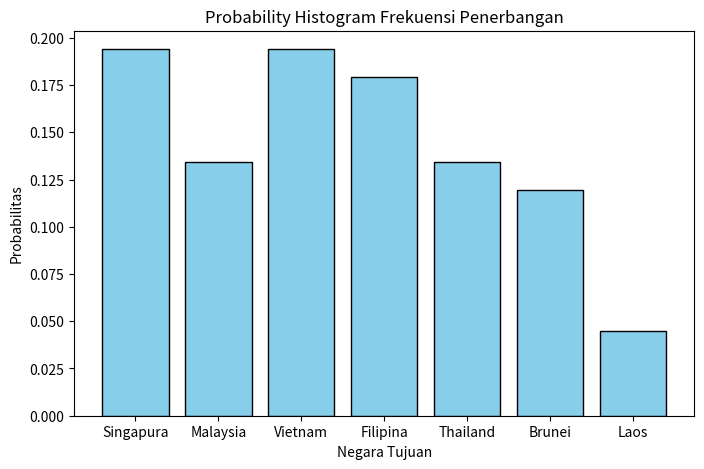

Recreate this plot in Python.
import pandas as pd
import matplotlib.pyplot as plt
import numpy as np
from matplotlib.backends.backend_pdf import PdfPages

data = {
    "Negara": ["Singapura", "Malaysia", "Vietnam", "Filipina", "Thailand", "Brunei", "Laos"],
    "Frekuensi": [13, 9, 13, 12, 9, 8, 3]
}
df = pd.DataFrame(data)
df["Probabilitas"] = df["Frekuensi"] / df["Frekuensi"].sum()

mean = df["Frekuensi"].mean()
var = df["Frekuensi"].var()
std = df["Frekuensi"].std()

A = df[df["Frekuensi"] >= 10]
p_A = A["Frekuensi"].sum() / df["Frekuensi"].sum()
bayes_result = {}
for negara, f in zip(A["Negara"], A["Frekuensi"]):
    p_si = f / df["Frekuensi"].sum()
    bayes_result[negara] = p_si / p_A

pdf_path = "Tugas_5_Statistika_Insyania.pdf"
with PdfPages(pdf_path) as pdf:
    # -------- Cover --------
    fig1 = plt.figure(figsize=(6,4))
    plt.axis("off")
    plt.text(0.5, 0.8, "Tugas 5 Statistika", ha="center", fontsize=14, weight="bold")
    plt.text(0.1, 0.6, "Nama : Insyania Cahya Wiguna", ha="left", fontsize=12)
    plt.text(0.1, 0.5, "NIM    : 24/533789/SV/23938", ha="left", fontsize=12)
    plt.text(0.1, 0.4, "Kelas  : AA", ha="left", fontsize=12)
    plt.text(0.1, 0.3, "Mata Kuliah : Probabilitas dan Statistika", ha="left", fontsize=12)
    plt.text(0.1, 0.2, "Code : https://github.com/insyania/Probabilitas-dan-Statistika", ha="left", fontsize=8, color="blue")
    pdf.savefig(fig1)
    plt.close(fig1)

    fig2 = plt.figure(figsize=(7,5))
    plt.axis("off")
    plt.title("Peluang Tiap Negara", fontsize=14, weight="bold")
    ypos = 0.8
    for negara, prob in zip(df["Negara"], df["Probabilitas"]):
        plt.text(0.1, ypos, f"P({negara}) = {prob:.3f}", fontsize=12, ha="left")
        ypos -= 0.08
    pdf.savefig(fig2)
    plt.close(fig2)

    fig3 = plt.figure(figsize=(7,5))
    plt.axis("off")
    plt.title("Perhitungan Bayes Rule (P(Si|A))", fontsize=14, weight="bold")
    ypos = 0.8
    for negara, val in bayes_result.items():
        plt.text(0.1, ypos, f"P({negara}|A) = {val:.3f}", fontsize=12, ha="left")
        ypos -= 0.1
    pdf.savefig(fig3)
    plt.close(fig3)

    fig4 = plt.figure(figsize=(7,5))
    plt.axis("off")
    plt.title("Statistik Data", fontsize=14, weight="bold")
    plt.text(0.1, 0.8, f"Mean              = {mean:.2f}", fontsize=12, ha="left")
    plt.text(0.1, 0.7, f"Variance          = {var:.2f}", fontsize=12, ha="left")
    plt.text(0.1, 0.6, f"Standard Deviation = {std:.2f}", fontsize=12, ha="left")
    pdf.savefig(fig4)
    plt.close(fig4)

    fig5 = plt.figure(figsize=(8,5))
    plt.bar(df["Negara"], df["Probabilitas"], color="skyblue", edgecolor="black")
    plt.title("Probability Histogram Frekuensi Penerbangan")
    plt.xlabel("Negara Tujuan")
    plt.ylabel("Probabilitas")
    pdf.savefig(fig5)
    plt.close(fig5)

    fig6 = plt.figure(figsize=(8,5))
    plt.axis("off")
    plt.title("Analisis Histogram Probabilitas", fontsize=14, weight="bold")

    analysis_text = (
    "1. Negara dengan peluang tertinggi adalah Singapura dan Vietnam,\n"
    "   artinya penerbangan ke dua negara ini paling sering terjadi.\n\n"
    "2. Laos memiliki peluang paling kecil sehingga penerbangan ke sana jarang.\n\n"
    "3. Distribusi tidak merata (skewed), karena ada negara yang dominan\n"
    "   sementara beberapa negara lain jarang.\n\n"
    "4. Mean peluang mendekati 0.14, namun ada deviasi yang cukup besar\n"
    "   sehingga sebaran peluang antar negara cukup lebar.\n\n"
    "5. Kesimpulan: terdapat beberapa negara hub utama penerbangan,\n"
    "   sedangkan negara lain berperan lebih kecil."
)
    plt.text(0.05, 0.9, analysis_text, ha="left", va="top", fontsize=11)
    pdf.savefig(fig6)
    plt.close(fig6)


print(f"PDF berhasil dibuat: {pdf_path}")
